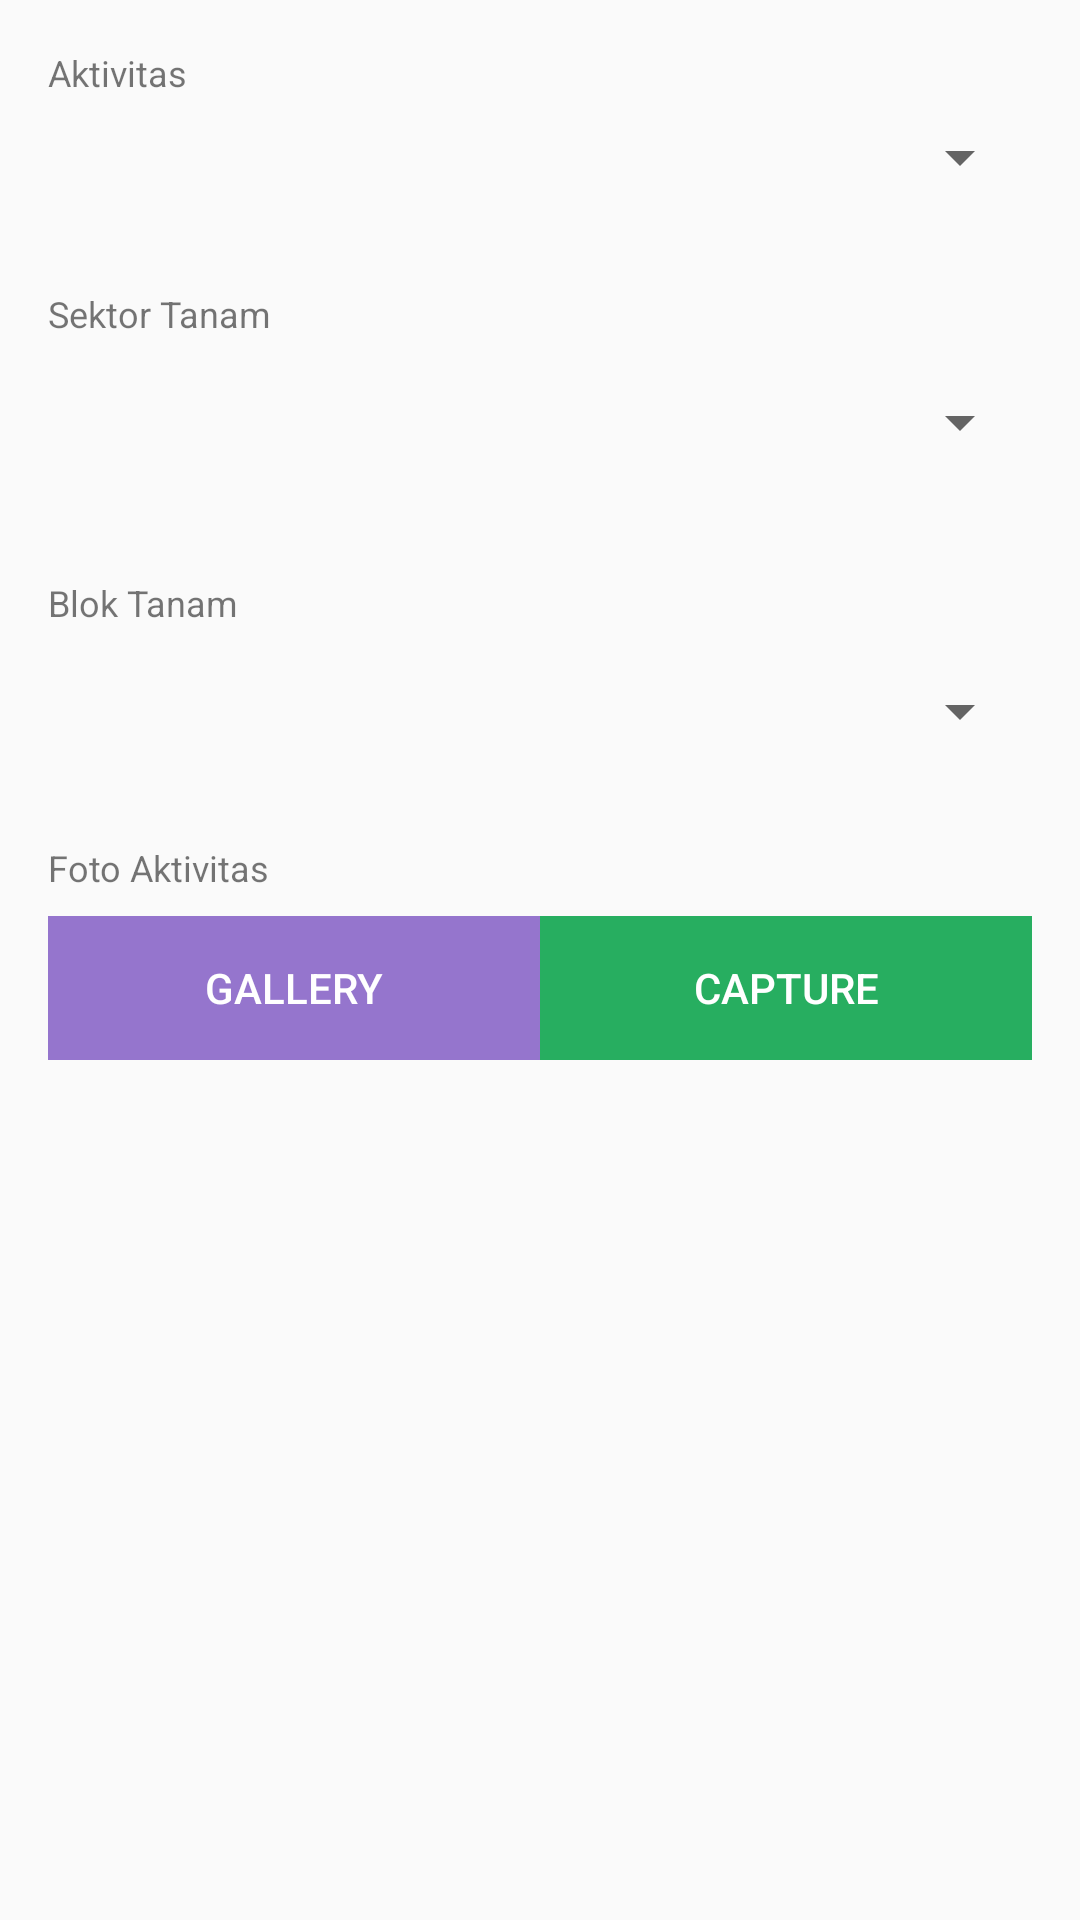

Produce the Android XML layout that renders to this screen, including the resource entries it uses.
<!-- AndroidManifest.xml: activity theme tambah_activity -->
<!-- res/layout/activity_tambah_aktivitas.xml -->
<?xml version="1.0" encoding="utf-8"?>
<RelativeLayout
    xmlns:android="http://schemas.android.com/apk/res/android"
    xmlns:app="http://schemas.android.com/apk/res-auto"
    android:layout_width="match_parent"
    android:layout_height="match_parent">

    <LinearLayout
        android:id="@+id/detail_aktivitas"
        android:layout_width="match_parent"
        android:layout_height="64dp"
        android:layout_alignParentBottom="true"
        android:layout_alignParentStart="true"
        android:layout_alignParentTop="true"
        android:orientation="vertical"
        android:paddingLeft="16dp"
        android:paddingRight="16dp"
        android:paddingTop="16dp">

        
        <LinearLayout
            android:id="@+id/layout_nama_aktivitas"
            android:layout_width="match_parent"
            android:layout_height="wrap_content"
            android:orientation="vertical"
            android:paddingBottom="8dp">

            <TextView
                android:layout_width="match_parent"
                android:layout_height="wrap_content"
                android:text="Aktivitas"
                android:textSize="12sp" />

            <Spinner
                android:id="@+id/spinner_aktivitas"
                android:layout_width="match_parent"
                android:layout_height="40dp"
                android:paddingBottom="8dp"
                android:paddingTop="8dp"
                android:textSize="12sp"/>
        </LinearLayout>

        <LinearLayout
            android:id="@+id/layout_sektor_tanam"
            android:layout_width="match_parent"
            android:layout_height="wrap_content"
            android:orientation="vertical"
            android:paddingBottom="8dp">

            <TextView
                android:layout_width="match_parent"
                android:layout_height="wrap_content"
                android:layout_marginTop="16dp"
                android:text="Sektor Tanam"
                android:textSize="12sp" />

            <Spinner
                android:id="@+id/spinner_sektor_tanam"
                android:layout_width="match_parent"
                android:layout_height="40dp"
                android:textSize="12sp"
                android:layout_marginBottom="8dp"
                android:layout_marginTop="8dp"
                android:visibility="visible" />

        </LinearLayout>

        <![CDATA[
            //android:prompt="@string/spinner_title"
            />

            ]]>
        <LinearLayout
            android:id="@+id/layout_blok_tanam"
            android:layout_width="match_parent"
            android:layout_height="wrap_content"
            android:orientation="vertical">

            <TextView
                android:layout_width="match_parent"
                android:layout_height="wrap_content"
                android:layout_marginTop="16dp"
                android:text="Blok Tanam"
                android:textSize="12sp" />

            <Spinner
                android:id="@+id/spinner_blok_tanam"
                android:layout_width="match_parent"
                android:layout_height="40dp"
                android:layout_marginBottom="8dp"
                android:layout_marginTop="8dp"
                android:fontFamily="sans-serif-medium"
                android:visibility="visible" />
        </LinearLayout>

        <![CDATA[
            //android:prompt="@string/spinner_title
            />

            ]]>

        <![CDATA[
            //android:prompt="@string/spinner_title"
            />

            ]]>
        <LinearLayout
            android:id="@+id/layout_foto_aktivitas"
            android:layout_width="match_parent"
            android:layout_height="wrap_content"
            android:orientation="vertical">

            <TextView
                android:layout_width="match_parent"
                android:layout_height="wrap_content"
                android:layout_marginBottom="8dp"
                android:layout_marginTop="16dp"
                android:text="Foto Aktivitas"
                android:textSize="12sp" />

            <LinearLayout
                android:layout_width="fill_parent"
                android:layout_height="wrap_content"
                android:orientation="horizontal"
                android:weightSum="2">

                <Button
                    android:id="@+id/tambah_foto_btn"
                    style=""
                    android:layout_width="wrap_content"
                    android:layout_height="wrap_content"
                    android:text="GALLERY"
                    android:background="#9575CD"
                    android:textColor="#FFFFFF"
                    android:layout_weight="1" />

                <Button
                    android:id="@+id/tambah_foto_btn2"
                    android:layout_width="wrap_content"
                    android:layout_height="wrap_content"
                    android:text="CAPTURE"
                    android:background="#27ae60"
                    android:textColor="#FFFFFF"
                    android:layout_weight="1"/>

            </LinearLayout>



            <ImageView
                android:layout_width="match_parent"
                android:layout_height="wrap_content"

                android:id="@+id/imageViewActivity" />

        </LinearLayout>

        

    </LinearLayout>

</RelativeLayout>
<!-- resources referenced by this layout -->
<resources>
  <style name="tambah_activity" parent="AppTheme">
          <item name="android:homeAsUpIndicator">@drawable/ic_close_white</item>
      </style>
  <style name="AppTheme" parent="Theme.AppCompat.Light.NoActionBar">
          
          <item name="colorPrimary">@color/colorPrimary</item>
          <item name="colorPrimaryDark">@color/colorPrimaryDark</item>
          <item name="colorAccent">@color/colorAccent</item>
      </style>
  <color name="colorPrimary">#32681d</color>
  <color name="colorPrimaryDark">#003d00</color>
  <color name="colorAccent">#d50000</color>
</resources>
